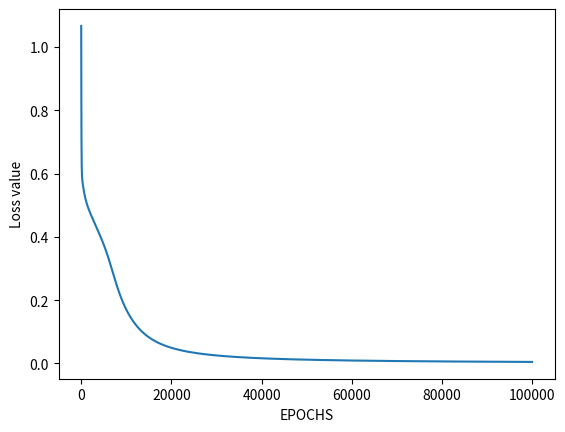
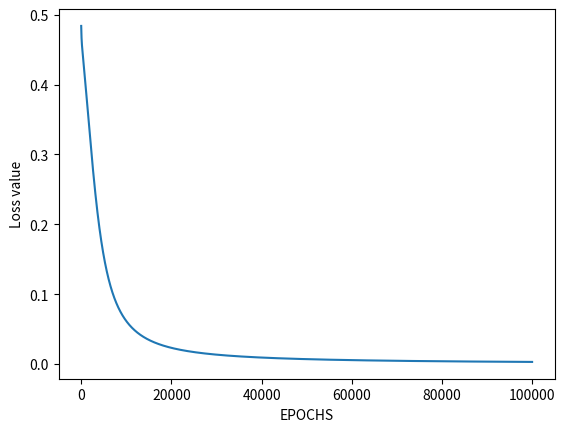

Generate these figures, in order, with matplotlib:
##########################and operation
import numpy as np
from matplotlib import pyplot as plt
 
# Sigmoid Function
def sigmoid(z):
    return 1 / (1 + np.exp(-z))
 
# Initialization of the neural network parameters
# Initialized all the weights in the range of between 0 and 1
# Bias values are initialized to 0
def initializeParameters(inputFeatures, neuronsInHiddenLayers, outputFeatures):
    W1 = np.random.randn(neuronsInHiddenLayers, inputFeatures)
    W2 = np.random.randn(outputFeatures, neuronsInHiddenLayers)
    b1 = np.zeros((neuronsInHiddenLayers, 1))
    b2 = np.zeros((outputFeatures, 1))
     
    parameters = {"W1" : W1, "b1": b1,
                  "W2" : W2, "b2": b2}
    return parameters
 
# Forward Propagation
def forwardPropagation(X, Y, parameters):
    m = X.shape[1]
    W1 = parameters["W1"]
    W2 = parameters["W2"]
    b1 = parameters["b1"]
    b2 = parameters["b2"]
 
    Z1 = np.dot(W1, X) + b1
    A1 = sigmoid(Z1)
    Z2 = np.dot(W2, A1) + b2
    A2 = sigmoid(Z2)
 
    cache = (Z1, A1, W1, b1, Z2, A2, W2, b2)
    logprobs = np.multiply(np.log(A2), Y) + np.multiply(np.log(1 - A2), (1 - Y))
    cost = -np.sum(logprobs) / m
    return cost, cache, A2
 
# Backward Propagation
def backwardPropagation(X, Y, cache):
    m = X.shape[1]
    (Z1, A1, W1, b1, Z2, A2, W2, b2) = cache
     
    dZ2 = A2 - Y
    dW2 = np.dot(dZ2, A1.T) / m
    db2 = np.sum(dZ2, axis = 1, keepdims = True)
     
    dA1 = np.dot(W2.T, dZ2)
    dZ1 = np.multiply(dA1, A1 * (1- A1))
    dW1 = np.dot(dZ1, X.T) / m
    db1 = np.sum(dZ1, axis = 1, keepdims = True) / m
     
    gradients = {"dZ2": dZ2, "dW2": dW2, "db2": db2,
                 "dZ1": dZ1, "dW1": dW1, "db1": db1}
    return gradients
 
# Updating the weights based on the negative gradients
def updateParameters(parameters, gradients, learningRate):
    parameters["W1"] = parameters["W1"] - learningRate * gradients["dW1"]
    parameters["W2"] = parameters["W2"] - learningRate * gradients["dW2"]
    parameters["b1"] = parameters["b1"] - learningRate * gradients["db1"]
    parameters["b2"] = parameters["b2"] - learningRate * gradients["db2"]
    return parameters
 
# Model to learn the AND truth table
X = np.array([[0, 0, 1, 1], [0, 1, 0, 1]]) # AND input
Y = np.array([[0, 0, 0, 1]]) # AND output
 
# Define model parameters
neuronsInHiddenLayers = 2 # number of hidden layer neurons (2)
inputFeatures = X.shape[0] # number of input features (2)
outputFeatures = Y.shape[0] # number of output features (1)
parameters = initializeParameters(inputFeatures, neuronsInHiddenLayers, outputFeatures)
epoch = 100000
learningRate = 0.01
losses = np.zeros((epoch, 1))
 
for i in range(epoch):
    losses[i, 0], cache, A2 = forwardPropagation(X, Y, parameters)
    gradients = backwardPropagation(X, Y, cache)
    parameters = updateParameters(parameters, gradients, learningRate)
 
# Evaluating the performance
plt.figure()
plt.plot(losses)
plt.xlabel("EPOCHS")
plt.ylabel("Loss value")
plt.show()
 
# Testing
X = np.array([[1, 1, 0, 0], [0, 1, 0, 1]]) # AND input
cost, _, A2 = forwardPropagation(X, Y, parameters)
prediction = (A2 > 0.5) * 1.0
# print(A2)
print(prediction)

# OUTPUT :
# [[ 0.  1.  0.  0.]]



######################or operation

# import Python Libraries
import numpy as np
from matplotlib import pyplot as plt

# Sigmoid Function
def sigmoid(z):
	return 1 / (1 + np.exp(-z))

# Initialization of the neural network parameters
# Initialized all the weights in the range of between 0 and 1
# Bias values are initialized to 0
def initializeParameters(inputFeatures, neuronsInHiddenLayers, outputFeatures):
	W1 = np.random.randn(neuronsInHiddenLayers, inputFeatures)
	W2 = np.random.randn(outputFeatures, neuronsInHiddenLayers)
	b1 = np.zeros((neuronsInHiddenLayers, 1))
	b2 = np.zeros((outputFeatures, 1))
	
	parameters = {"W1" : W1, "b1": b1,
				"W2" : W2, "b2": b2}
	return parameters

# Forward Propagation
def forwardPropagation(X, Y, parameters):
	m = X.shape[1]
	W1 = parameters["W1"]
	W2 = parameters["W2"]
	b1 = parameters["b1"]
	b2 = parameters["b2"]

	Z1 = np.dot(W1, X) + b1
	A1 = sigmoid(Z1)
	Z2 = np.dot(W2, A1) + b2
	A2 = sigmoid(Z2)

	cache = (Z1, A1, W1, b1, Z2, A2, W2, b2)
	logprobs = np.multiply(np.log(A2), Y) + np.multiply(np.log(1 - A2), (1 - Y))
	cost = -np.sum(logprobs) / m
	return cost, cache, A2

# Backward Propagation
def backwardPropagation(X, Y, cache):
	m = X.shape[1]
	(Z1, A1, W1, b1, Z2, A2, W2, b2) = cache
	
	dZ2 = A2 - Y
	dW2 = np.dot(dZ2, A1.T) / m
	db2 = np.sum(dZ2, axis = 1, keepdims = True)
	
	dA1 = np.dot(W2.T, dZ2)
	dZ1 = np.multiply(dA1, A1 * (1- A1))
	dW1 = np.dot(dZ1, X.T) / m
	db1 = np.sum(dZ1, axis = 1, keepdims = True) / m
	
	gradients = {"dZ2": dZ2, "dW2": dW2, "db2": db2,
				"dZ1": dZ1, "dW1": dW1, "db1": db1}
	return gradients

# Updating the weights based on the negative gradients
def updateParameters(parameters, gradients, learningRate):
	parameters["W1"] = parameters["W1"] - learningRate * gradients["dW1"]
	parameters["W2"] = parameters["W2"] - learningRate * gradients["dW2"]
	parameters["b1"] = parameters["b1"] - learningRate * gradients["db1"]
	parameters["b2"] = parameters["b2"] - learningRate * gradients["db2"]
	return parameters

# Model to learn the OR truth table
X = np.array([[0, 0, 1, 1], [0, 1, 0, 1]]) # OR input
Y = np.array([[0, 1, 1, 1]]) # OR output

# Define model parameters
neuronsInHiddenLayers = 2 # number of hidden layer neurons (2)
inputFeatures = X.shape[0] # number of input features (2)
outputFeatures = Y.shape[0] # number of output features (1)
parameters = initializeParameters(inputFeatures, neuronsInHiddenLayers, outputFeatures)
epoch = 100000
learningRate = 0.01
losses = np.zeros((epoch, 1))

for i in range(epoch):
	losses[i, 0], cache, A2 = forwardPropagation(X, Y, parameters)
	gradients = backwardPropagation(X, Y, cache)
	parameters = updateParameters(parameters, gradients, learningRate)

# Evaluating the performance
plt.figure()
plt.plot(losses)
plt.xlabel("EPOCHS")
plt.ylabel("Loss value")
plt.show()

# Testing
X = np.array([[1, 1, 0, 0], [0, 1, 0, 1]]) # OR input
cost, _, A2 = forwardPropagation(X, Y, parameters)
prediction = (A2 > 0.5) * 1.0
# print(A2)
print(prediction)

#OUTPUT :
# [[ 1.  1.  0.  1.]]


